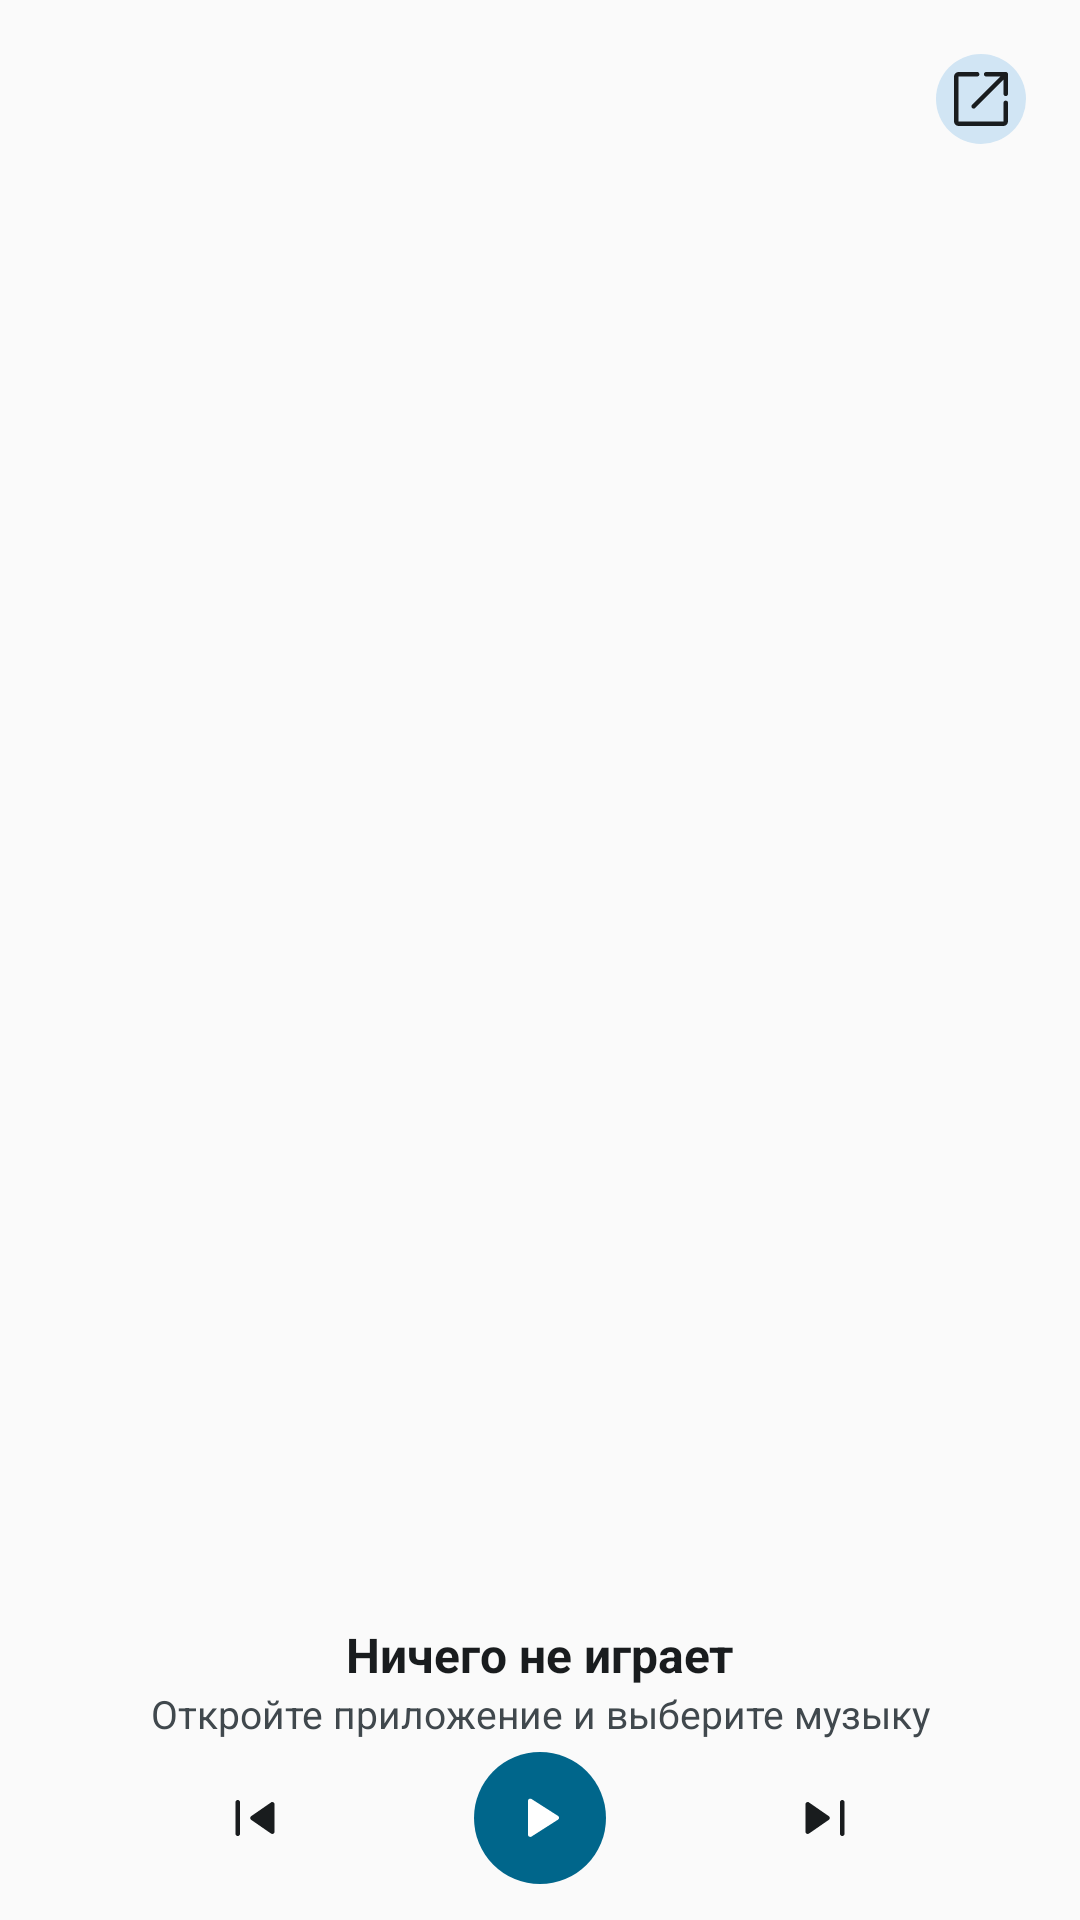

This screen was rendered from an Android layout file. Write that file and the resources it references.
<!-- AndroidManifest.xml: application theme Theme.YMusic -->
<!-- res/layout/widget_player_top.xml -->
<?xml version="1.0" encoding="utf-8"?>
<FrameLayout xmlns:android="http://schemas.android.com/apk/res/android"
    android:id="@+id/w_root"
    android:layout_width="match_parent"
    android:layout_height="match_parent"
    android:background="@drawable/widget_bg"
    android:padding="12dp">

    <LinearLayout
        android:layout_width="match_parent"
        android:layout_height="match_parent"
        android:orientation="vertical">

        <FrameLayout
            android:layout_width="match_parent"
            android:layout_height="0dp"
            android:layout_weight="1">

            <ImageView
                android:id="@+id/w_cover"
                android:layout_width="wrap_content"
                android:layout_height="match_parent"
                android:layout_gravity="center_horizontal"
                android:adjustViewBounds="true"
                android:contentDescription="@string/widget_cover"
                android:scaleType="fitCenter" />
        </FrameLayout>

        <LinearLayout
            android:id="@+id/w_info"
            android:layout_width="match_parent"
            android:layout_height="wrap_content"
            android:layout_marginTop="8dp"
            android:orientation="vertical">

            <TextView
                android:id="@+id/w_title"
                android:layout_width="match_parent"
                android:layout_height="wrap_content"
                android:gravity="center_horizontal"
                android:ellipsize="end"
                android:maxLines="1"
                android:text="@string/widget_idle_title"
                android:textColor="@color/widget_text"
                android:textSize="16sp"
                android:textStyle="bold" />

            <TextView
                android:id="@+id/w_artist"
                android:layout_width="match_parent"
                android:layout_height="wrap_content"
                android:gravity="center_horizontal"
                android:ellipsize="end"
                android:maxLines="1"
                android:text="@string/widget_idle_subtitle"
                android:textColor="@color/widget_text_secondary"
                android:textSize="13sp" />

            <LinearLayout
                android:layout_width="match_parent"
                android:layout_height="wrap_content"
                android:layout_marginTop="4dp"
                android:gravity="center_vertical"
                android:orientation="horizontal">

                <ImageButton
                    android:id="@+id/w_prev"
                    android:layout_width="0dp"
                    android:layout_height="36dp"
                    android:layout_weight="1"
                    android:background="@android:color/transparent"
                    android:contentDescription="@string/widget_prev"
                    android:paddingTop="6dp"
                    android:paddingBottom="6dp"
                    android:scaleType="fitCenter"
                    android:src="@drawable/ms_skip_previous"
                    android:tint="@color/widget_text" />
                <ImageButton
                    android:id="@+id/w_play"
                    android:layout_width="44dp"
                    android:layout_height="44dp"
                    android:background="@drawable/widget_btn_play_bg"
                    android:contentDescription="@string/widget_play"
                    android:padding="10dp"
                    android:src="@drawable/ms_play_arrow"
                    android:tint="@color/widget_on_accent" />
                <ImageButton
                    android:id="@+id/w_next"
                    android:layout_width="0dp"
                    android:layout_height="36dp"
                    android:layout_weight="1"
                    android:background="@android:color/transparent"
                    android:contentDescription="@string/widget_next"
                    android:paddingTop="6dp"
                    android:paddingBottom="6dp"
                    android:scaleType="fitCenter"
                    android:src="@drawable/ms_skip_next"
                    android:tint="@color/widget_text" />
            </LinearLayout>
        </LinearLayout>
    </LinearLayout>

    <ImageButton
        android:id="@+id/w_open"
        android:layout_width="30dp"
        android:layout_height="30dp"
        android:layout_gravity="top|end"
        android:layout_margin="6dp"
        android:background="@drawable/widget_btn_bg"
        android:contentDescription="@string/widget_open_player"
        android:padding="7dp"
        android:src="@drawable/ms_open_in_new"
        android:tint="@color/widget_text" />
</FrameLayout>
<!-- resources referenced by this layout -->
<resources>
  <color name="widget_on_accent">#FFFFFFFF</color>
  <color name="widget_text">#FF1D1B20</color>
  <color name="widget_text_secondary">#FF49454F</color>
  <!-- drawable ms_play_arrow (drawable) -->
  <?xml version="1.0" encoding="utf-8"?>
  <vector xmlns:android="http://schemas.android.com/apk/res/android"
      android:width="24dp"
      android:height="24dp"
      android:viewportWidth="960"
      android:viewportHeight="960">
      <group android:translateY="960">
          <path
              android:fillColor="#FFFFFFFF"
              android:pathData="M320-258v-450q0-14 9-22t21-8q4 0 8 1t8 3l354 226q7 5 10.5 11t3.5 14q0 8-3.5 14T720-458L366-232q-4 2-8 3t-8 1q-12 0-21-8t-9-22Z" />
      </group>
  </vector>
  <!-- drawable ms_skip_next (drawable) -->
  <?xml version="1.0" encoding="utf-8"?>
  <vector xmlns:android="http://schemas.android.com/apk/res/android"
      android:width="24dp"
      android:height="24dp"
      android:viewportWidth="960"
      android:viewportHeight="960">
      <group android:translateY="960">
          <path
              android:fillColor="#FFFFFFFF"
              android:pathData="M680-270v-420q0-13 8.5-21.5T710-720q13 0 21.5 8.5T740-690v420q0 13-8.5 21.5T710-240q-13 0-21.5-8.5T680-270Zm-460-27v-366q0-14 9-22t21-8q5 0 9 1.5t8 4.5l263 182q7 5 10 11.5t3 13.5q0 7-3 13.5T530-455L267-273q-4 3-8 4.5t-9 1.5q-12 0-21-8t-9-22Z" />
      </group>
  </vector>
  <!-- drawable ms_skip_previous (drawable) -->
  <?xml version="1.0" encoding="utf-8"?>
  <vector xmlns:android="http://schemas.android.com/apk/res/android"
      android:width="24dp"
      android:height="24dp"
      android:viewportWidth="960"
      android:viewportHeight="960">
      <group android:translateY="960">
          <path
              android:fillColor="#FFFFFFFF"
              android:pathData="M220-270v-420q0-13 8.5-21.5T250-720q13 0 21.5 8.5T280-690v420q0 13-8.5 21.5T250-240q-13 0-21.5-8.5T220-270Zm473-3L430-455q-7-5-10-11.5t-3-13.5q0-7 3-13.5t10-11.5l263-182q4-3 8-4.5t9-1.5q12 0 21 8t9 22v366q0 14-9 22t-21 8q-5 0-9-1.5t-8-4.5Z" />
      </group>
  </vector>
  <!-- drawable widget_btn_bg (drawable) -->
  <?xml version="1.0" encoding="utf-8"?>
  <shape xmlns:android="http://schemas.android.com/apk/res/android" android:shape="oval">
      <solid android:color="@color/widget_btn_bg" />
      
  </shape>
  <!-- drawable widget_btn_play_bg (drawable) -->
  <?xml version="1.0" encoding="utf-8"?>
  <shape xmlns:android="http://schemas.android.com/apk/res/android" android:shape="oval">
      <solid android:color="@color/widget_accent" />
      
  </shape>
  <string name="widget_cover">Обложка</string>
  <string name="widget_idle_subtitle">Откройте приложение и выберите музыку</string>
  <string name="widget_idle_title">Ничего не играет</string>
  <string name="widget_next">Следующий трек</string>
  <string name="widget_open_player">Открыть плеер</string>
  <string name="widget_play">Играть</string>
  <string name="widget_prev">Предыдущий трек</string>
  <style name="Theme.YMusic" parent="android:Theme.Material.Light.NoActionBar">
          <item name="android:statusBarColor">@android:color/transparent</item>
          <item name="android:navigationBarColor">@android:color/transparent</item>
      </style>
  <color name="widget_btn_bg">#FFDDD6F0</color>
  <color name="widget_accent">#FF6B4EFF</color>
</resources>
